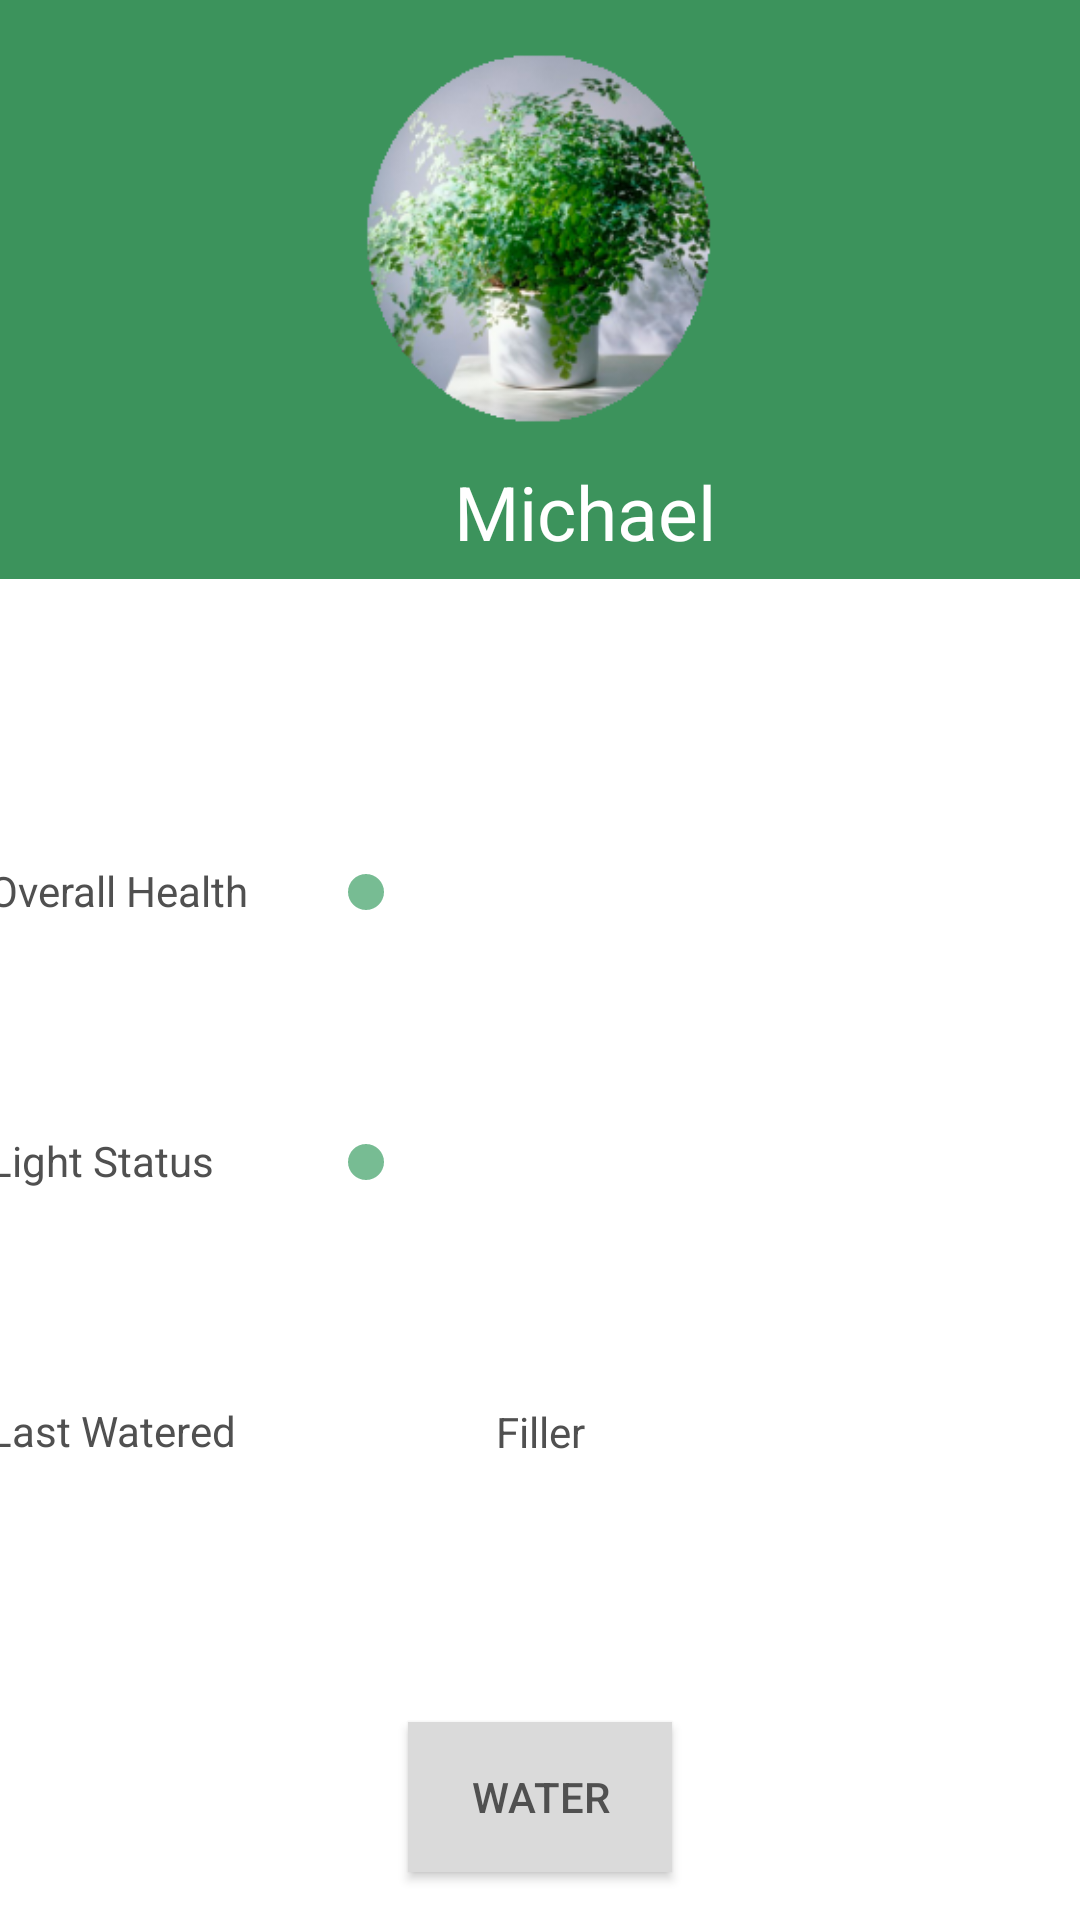

Produce the Android XML layout that renders to this screen, including the resource entries it uses.
<!-- AndroidManifest.xml: application theme AppTheme.Launcher -->
<!-- res/layout/activity_fourth_plant.xml -->
<?xml version="1.0" encoding="utf-8"?>
<androidx.constraintlayout.widget.ConstraintLayout xmlns:android="http://schemas.android.com/apk/res/android"
    xmlns:app="http://schemas.android.com/apk/res-auto"
    xmlns:tools="http://schemas.android.com/tools"
    android:layout_width="match_parent"
    android:layout_height="match_parent"
    android:background="#FFFFFF"
    tools:context=".FirstPlant">

    <LinearLayout
        android:id="@+id/linearLayout"
        android:layout_width="417dp"
        android:layout_height="150dp"
        android:background="@color/colorPrimary2"
        app:layout_constraintEnd_toEndOf="parent"
        app:layout_constraintStart_toStartOf="parent"
        app:layout_constraintTop_toTopOf="parent"
        android:orientation="horizontal">

    </LinearLayout>

    <Button
        android:id="@+id/water1"
        android:layout_width="wrap_content"
        android:layout_height="50dp"
        android:layout_marginTop="64dp"
        android:background="@color/colorLightGrey"
        android:text="@string/button_water"
        android:textColor="@color/textGrey"
        app:layout_constraintEnd_toEndOf="parent"
        app:layout_constraintStart_toStartOf="parent"
        app:layout_constraintTop_toBottomOf="@+id/waterStat" />

    <TextView
        android:id="@+id/healthStat"
        android:layout_width="395dp"
        android:layout_height="66dp"
        android:layout_marginTop="264dp"
        android:background="@android:color/background_light"
        android:gravity="center_vertical"
        android:text="@string/overall_health"
        android:textColor="@color/textGrey"
        app:layout_constraintEnd_toEndOf="parent"
        app:layout_constraintStart_toStartOf="parent"
        app:layout_constraintTop_toTopOf="parent" />

    <TextView
        android:id="@+id/moistureStat"
        android:layout_width="395dp"
        android:layout_height="66dp"
        android:layout_marginTop="24dp"
        android:background="@android:color/background_light"
        android:gravity="center_vertical"
        android:text="@string/sunlight_status"
        android:textColor="@color/textGrey"
        app:layout_constraintEnd_toEndOf="parent"
        app:layout_constraintStart_toStartOf="parent"
        app:layout_constraintTop_toBottomOf="@+id/healthStat" />

    <TextView
        android:id="@+id/waterStat"
        android:layout_width="395dp"
        android:layout_height="66dp"
        android:layout_marginTop="24dp"
        android:background="@android:color/background_light"
        android:gravity="center_vertical"
        android:text="@string/water_time"
        android:textColor="@color/textGrey"
        app:layout_constraintEnd_toEndOf="parent"
        app:layout_constraintStart_toStartOf="parent"
        app:layout_constraintTop_toBottomOf="@+id/moistureStat" />

    <ImageView
        android:id="@+id/imageView"
        android:layout_width="153dp"
        android:layout_height="127dp"
        android:layout_marginTop="16dp"
        android:src="@drawable/_michael"
        app:layout_constraintEnd_toEndOf="parent"
        app:layout_constraintStart_toStartOf="parent"
        app:layout_constraintTop_toTopOf="parent" />

    <TextView
        android:layout_width="419dp"
        android:layout_height="45dp"
        android:layout_marginTop="148dp"
        android:background="@color/colorPrimary2"
        android:gravity="center"
        android:text="@string/plant4_name"
        android:textColor="#FFFFFF"
        android:textSize="25dp"
        app:layout_constraintEnd_toEndOf="parent"
        app:layout_constraintHorizontal_bias="0.25"
        app:layout_constraintStart_toStartOf="parent"
        app:layout_constraintTop_toTopOf="parent" />

    <SeekBar
        android:id="@+id/seekBar"
        android:saveEnabled="false"
        android:layout_width="214dp"
        android:layout_height="29dp"
        android:layout_marginTop="19dp"
        android:layout_marginEnd="40dp"
        android:min="0"
        android:max="10"
        android:layout_marginBottom="21dp"
        android:thumbTint="@color/colorAccent2"
        app:layout_constraintBottom_toBottomOf="@+id/healthStat"
        app:layout_constraintEnd_toEndOf="parent"
        app:layout_constraintTop_toTopOf="@+id/healthStat"
        app:layout_constraintVertical_bias="0.0" />

    <SeekBar
        android:id="@+id/seekBar2"
        android:saveEnabled="false"
        android:layout_width="214dp"
        android:layout_height="29dp"
        android:layout_marginTop="19dp"
        android:layout_marginEnd="40dp"
        android:min="0"
        android:max="10"
        android:layout_marginBottom="12dp"
        android:thumbTint="@color/colorAccent2"
        app:layout_constraintBottom_toBottomOf="@+id/moistureStat"
        app:layout_constraintEnd_toEndOf="parent"
        app:layout_constraintTop_toTopOf="@+id/moistureStat"
        app:layout_constraintVertical_bias="0.0" />

    <TextView
        android:id="@+id/waterTime"
        android:layout_width="wrap_content"
        android:layout_height="wrap_content"
        android:text="Filler"
        android:textColor="@color/textGrey"
        app:layout_constraintBottom_toBottomOf="@+id/waterStat"
        app:layout_constraintEnd_toEndOf="@+id/waterStat"
        app:layout_constraintStart_toStartOf="@+id/waterStat"
        app:layout_constraintTop_toTopOf="@+id/waterStat" />


</androidx.constraintlayout.widget.ConstraintLayout>
<!-- resources referenced by this layout -->
<resources>
  <color name="colorAccent2">#77BC93</color>
  <color name="colorLightGrey">#DADADA</color>
  <color name="colorPrimary2">#3C935C</color>
  <color name="textGrey">#505050</color>
  <!-- drawable _michael: png bitmap (drawable, 72348 bytes) -->
  <string name="button_water">Water</string>
  <string name="overall_health">\t\tOverall Health</string>
  <string name="plant4_name">Michael</string>
  <string name="sunlight_status">\t\tLight Status</string>
  <string name="water_time">\t\tLast Watered</string>
  <style name="AppTheme.Launcher" parent="Theme.AppCompat.NoActionBar">
          <item name="android:windowBackground">@drawable/launch_screen</item>
      </style>
  <!-- drawable launch_screen (drawable) -->
  <?xml version="1.0" encoding="utf-8"?>
  <layer-list xmlns:android="http://schemas.android.com/apk/res/android" android:opacity="opaque">
  
      
      <item android:drawable="@android:color/white"/>
  
      
      <item>
  
          <bitmap
              android:src="@drawable/logo_splash"
              android:gravity="center"/>
      </item>
  </layer-list>
  <!-- drawable logo_splash: png bitmap (drawable, 14723 bytes) -->
</resources>
